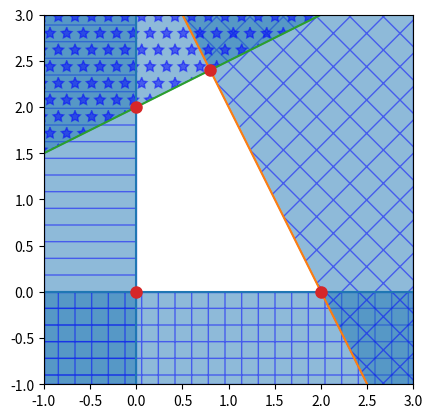
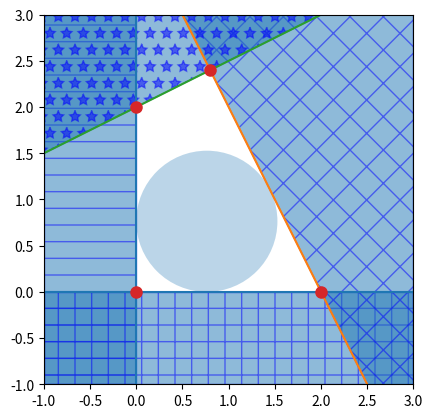

Write the Python code that produced these figures, in order.
from scipy.spatial import HalfspaceIntersection
import numpy as np
halfspaces = np.array([[-1, 0., 0.],
                       [0., -1., 0.],
                       [2., 1., -4.],
                       [-0.5, 1., -2.]])
feasible_point = np.array([0.5, 0.5])
hs = HalfspaceIntersection(halfspaces, feasible_point)

import matplotlib.pyplot as plt
fig = plt.figure()
ax = fig.add_subplot(1, 1, 1, aspect='equal')
xlim, ylim = (-1, 3), (-1, 3)
ax.set_xlim(xlim)
ax.set_ylim(ylim)
x = np.linspace(-1, 3, 100)
symbols = ['-', '+', 'x', '*']
signs = [0, 0, -1, -1]
fmt = {"color": None, "edgecolor": "b", "alpha": 0.5}
for h, sym, sign in zip(halfspaces, symbols, signs):
    hlist = h.tolist()
    fmt["hatch"] = sym
    if h[1]== 0:
        ax.axvline(-h[2]/h[0], label='{}x+{}y+{}=0'.format(*hlist))
        xi = np.linspace(xlim[sign], -h[2]/h[0], 100)
        ax.fill_between(xi, ylim[0], ylim[1], **fmt)
    else:
        ax.plot(x, (-h[2]-h[0]*x)/h[1], label='{}x+{}y+{}=0'.format(*hlist))
        ax.fill_between(x, (-h[2]-h[0]*x)/h[1], ylim[sign], **fmt)
x, y = zip(*hs.intersections)
ax.plot(x, y, 'o', markersize=8)

from scipy.optimize import linprog
from matplotlib.patches import Circle
norm_vector = np.reshape(np.linalg.norm(halfspaces[:, :-1], axis=1),
    (halfspaces.shape[0], 1))
c = np.zeros((halfspaces.shape[1],))
c[-1] = -1
A = np.hstack((halfspaces[:, :-1], norm_vector))
b = - halfspaces[:, -1:]
res = linprog(c, A_ub=A, b_ub=b, bounds=(None, None))
x = res.x[:-1]
y = res.x[-1]
circle = Circle(x, radius=y, alpha=0.3)
ax.add_patch(circle)
plt.legend(bbox_to_anchor=(1.6, 1.0))
plt.show()
